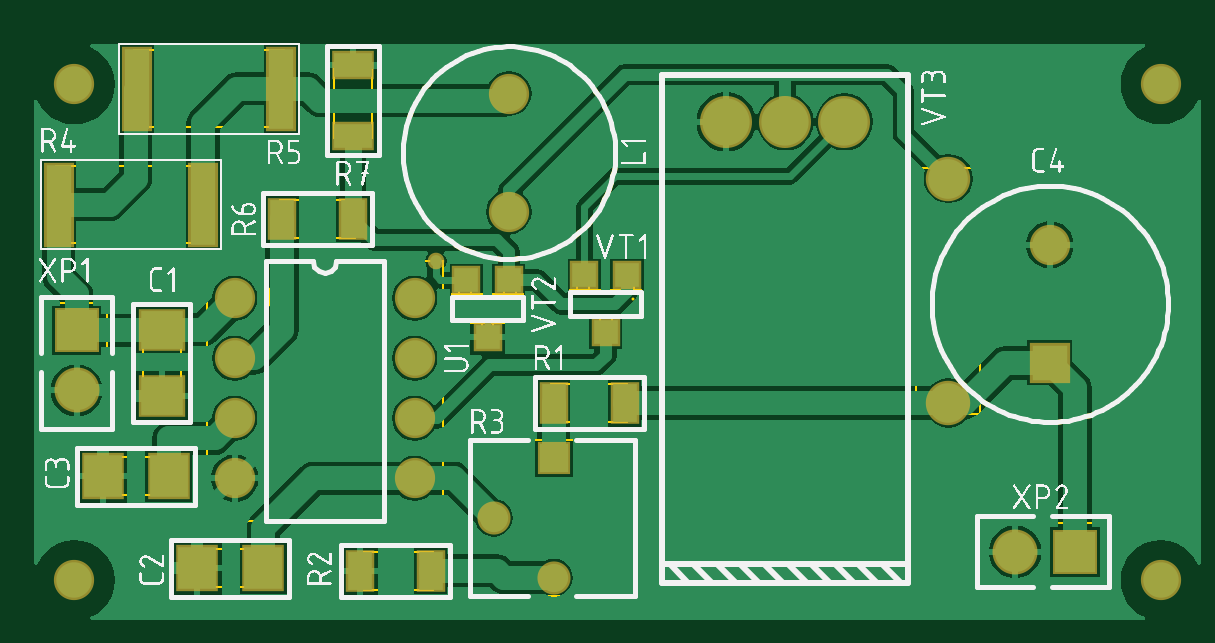
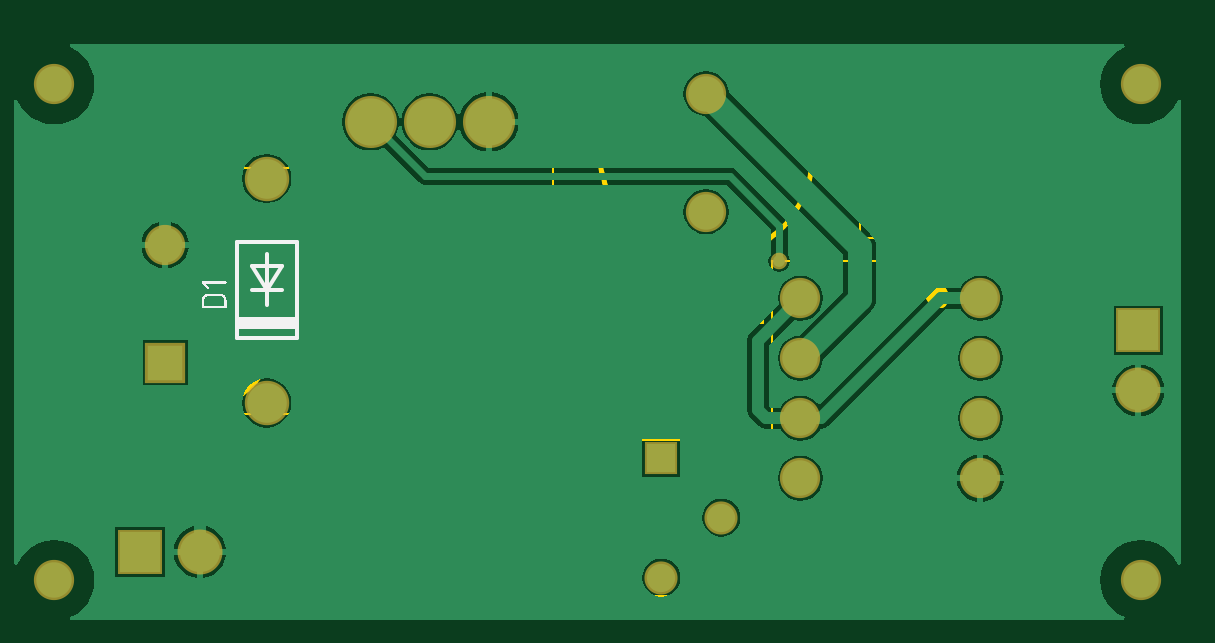
Circuit board: 8 layer files. Board 47.4 x 23.3 mm.
- bottom_copper: DCDC12180.GBL (13646 bytes)
- bottom_silk: DCDC12180.GBO (2796 bytes)
- bottom_mask: DCDC12180.GBS (906 bytes)
- outline: DCDC12180.GM1 (6649 bytes)
- top_copper: DCDC12180.GTL (20757 bytes)
- top_silk: DCDC12180.GTO (69880 bytes)
- paste: DCDC12180.GTP (713 bytes)
- top_mask: DCDC12180.GTS (1551 bytes)

=== bottom_copper: DCDC12180.GBL (13646 bytes, source omitted) ===
=== bottom_silk: DCDC12180.GBO ===
G04 Layer_Color=32896*
%FSLAX25Y25*%
%MOIN*%
G70*
G01*
G75*
%ADD49C,0.00600*%
G36*
X163502Y55621D02*
X163641Y55585D01*
X163765Y55541D01*
X163874Y55482D01*
X163961Y55424D01*
X164027Y55380D01*
X164064Y55344D01*
X164078Y55329D01*
X164180Y55213D01*
X164253Y55089D01*
X164311Y54965D01*
X164348Y54848D01*
X164370Y54746D01*
X164377Y54666D01*
X164384Y54637D01*
Y54615D01*
Y54600D01*
Y54593D01*
Y53354D01*
X164377Y53288D01*
X164355Y53237D01*
X164319Y53201D01*
X164282Y53179D01*
X164238Y53164D01*
X164209Y53150D01*
X160440D01*
X160375Y53157D01*
X160324Y53179D01*
X160287Y53215D01*
X160265Y53252D01*
X160251Y53288D01*
X160236Y53325D01*
Y53346D01*
Y53354D01*
Y54593D01*
X160251Y54746D01*
X160280Y54892D01*
X160331Y55016D01*
X160389Y55125D01*
X160440Y55213D01*
X160491Y55278D01*
X160521Y55315D01*
X160535Y55329D01*
X160652Y55431D01*
X160783Y55504D01*
X160900Y55563D01*
X161016Y55599D01*
X161118Y55621D01*
X161198Y55628D01*
X161228Y55635D01*
X163342D01*
X163502Y55621D01*
D02*
G37*
G36*
X164238Y57699D02*
X164289Y57677D01*
X164326Y57640D01*
X164348Y57604D01*
X164370Y57560D01*
X164377Y57531D01*
Y57502D01*
Y57494D01*
Y57465D01*
X164362Y57429D01*
X164333Y57378D01*
X164304Y57341D01*
X164297Y57334D01*
X164289Y57327D01*
X163480Y56518D01*
X163436Y56481D01*
X163385Y56467D01*
X163349Y56459D01*
X163335D01*
X163269Y56467D01*
X163218Y56488D01*
X163181Y56525D01*
X163160Y56561D01*
X163145Y56598D01*
X163130Y56634D01*
Y56656D01*
Y56663D01*
X163138Y56722D01*
X163160Y56773D01*
X163181Y56802D01*
X163189Y56809D01*
X163670Y57290D01*
X160440D01*
X160375Y57298D01*
X160324Y57319D01*
X160287Y57356D01*
X160265Y57392D01*
X160251Y57429D01*
X160236Y57465D01*
Y57487D01*
Y57494D01*
X160243Y57567D01*
X160265Y57618D01*
X160302Y57655D01*
X160338Y57677D01*
X160375Y57699D01*
X160411Y57706D01*
X164165D01*
X164238Y57699D01*
D02*
G37*
G36*
X158543Y49789D02*
X148536D01*
Y51799D01*
X158543D01*
Y49789D01*
D02*
G37*
%LPC*%
G36*
X163385Y55220D02*
X161271D01*
X161177Y55213D01*
X161089Y55191D01*
X161016Y55162D01*
X160951Y55133D01*
X160900Y55096D01*
X160863Y55067D01*
X160834Y55045D01*
X160827Y55038D01*
X160768Y54965D01*
X160725Y54892D01*
X160696Y54819D01*
X160674Y54746D01*
X160659Y54688D01*
X160652Y54637D01*
Y54608D01*
Y54593D01*
Y53565D01*
X163969D01*
Y54593D01*
X163961Y54688D01*
X163939Y54775D01*
X163910Y54848D01*
X163881Y54914D01*
X163845Y54965D01*
X163816Y55009D01*
X163794Y55030D01*
X163786Y55038D01*
X163714Y55096D01*
X163641Y55140D01*
X163568Y55176D01*
X163495Y55198D01*
X163436Y55213D01*
X163385Y55220D01*
D02*
G37*
%LPD*%
D49*
X151043Y56299D02*
X153543D01*
X156043D01*
X153543D02*
X156043Y60299D01*
X153543Y56299D02*
Y62299D01*
X151043Y60299D02*
X153543Y56299D01*
X151043Y60299D02*
X156043D01*
X153543Y53799D02*
Y56299D01*
X148543Y48299D02*
X158543D01*
Y64299D01*
X148543D02*
X158543D01*
X148543Y48299D02*
Y64299D01*
M02*

=== bottom_mask: DCDC12180.GBS ===
G04 Layer_Color=16711935*
%FSLAX25Y25*%
%MOIN*%
G70*
G01*
G75*
%ADD39C,0.06706*%
%ADD40R,0.07493X0.07493*%
%ADD41C,0.07493*%
%ADD42C,0.07400*%
%ADD43R,0.06706X0.06706*%
%ADD44C,0.08674*%
%ADD45R,0.07493X0.07493*%
%ADD46R,0.05516X0.05516*%
%ADD47C,0.05516*%
%ADD48C,0.02768*%
D39*
X7874Y7874D02*
D03*
X64606Y24843D02*
D03*
Y34843D02*
D03*
Y44842D02*
D03*
Y54843D02*
D03*
X34606Y24843D02*
D03*
Y34843D02*
D03*
Y44842D02*
D03*
Y54843D02*
D03*
X7874Y90551D02*
D03*
X80315Y88976D02*
D03*
Y69291D02*
D03*
X188976Y7874D02*
D03*
Y90551D02*
D03*
X170472Y63779D02*
D03*
D40*
X8268Y49488D02*
D03*
D41*
Y39488D02*
D03*
X164685Y12598D02*
D03*
D42*
X153543Y37402D02*
D03*
X153543Y74803D02*
D03*
D43*
X170472Y44094D02*
D03*
D44*
X136221Y84252D02*
D03*
X126378D02*
D03*
X116535D02*
D03*
D45*
X174685Y12598D02*
D03*
D46*
X87795Y28268D02*
D03*
D47*
X77795Y18268D02*
D03*
X87795Y8268D02*
D03*
D48*
X68110Y61024D02*
D03*
M02*

=== outline: DCDC12180.GM1 (6649 bytes, source omitted) ===
=== top_copper: DCDC12180.GTL (20757 bytes, source omitted) ===
=== top_silk: DCDC12180.GTO (69880 bytes, source omitted) ===
=== paste: DCDC12180.GTP ===
G04 Layer_Color=8421504*
%FSLAX25Y25*%
%MOIN*%
G70*
G01*
G75*
%ADD10R,0.06299X0.07087*%
%ADD11R,0.07087X0.06299*%
%ADD12R,0.03937X0.06299*%
%ADD13R,0.06299X0.03937*%
%ADD14R,0.04213X0.13268*%
%ADD15R,0.03937X0.03937*%
D10*
X12598Y25197D02*
D03*
X23622D02*
D03*
X28346Y9843D02*
D03*
X39370D02*
D03*
D11*
X22441Y38583D02*
D03*
Y49606D02*
D03*
D12*
X42520Y68110D02*
D03*
X54331D02*
D03*
X67323Y9449D02*
D03*
X55512D02*
D03*
X99606Y37402D02*
D03*
X87795D02*
D03*
D13*
X54331Y81890D02*
D03*
Y93701D02*
D03*
D14*
X5295Y70472D02*
D03*
X29350D02*
D03*
X18287Y89764D02*
D03*
X42342D02*
D03*
D15*
X73228Y57874D02*
D03*
X80315D02*
D03*
X76772Y48425D02*
D03*
X92913Y58661D02*
D03*
X100000D02*
D03*
X96457Y49213D02*
D03*
M02*

=== top_mask: DCDC12180.GTS ===
G04 Layer_Color=8388736*
%FSLAX25Y25*%
%MOIN*%
G70*
G01*
G75*
%ADD33R,0.07099X0.07887*%
%ADD34R,0.07887X0.07099*%
%ADD35R,0.04737X0.07099*%
%ADD36R,0.07099X0.04737*%
%ADD37R,0.05013X0.14068*%
%ADD38R,0.04737X0.04737*%
%ADD39C,0.06706*%
%ADD40R,0.07493X0.07493*%
%ADD41C,0.07493*%
%ADD42C,0.07400*%
%ADD43R,0.06706X0.06706*%
%ADD44C,0.08674*%
%ADD45R,0.07493X0.07493*%
%ADD46R,0.05516X0.05516*%
%ADD47C,0.05516*%
%ADD48C,0.02768*%
D33*
X12598Y25197D02*
D03*
X23622D02*
D03*
X28346Y9843D02*
D03*
X39370D02*
D03*
D34*
X22441Y38583D02*
D03*
Y49606D02*
D03*
D35*
X42520Y68110D02*
D03*
X54331D02*
D03*
X67323Y9449D02*
D03*
X55512D02*
D03*
X99606Y37402D02*
D03*
X87795D02*
D03*
D36*
X54331Y81890D02*
D03*
Y93701D02*
D03*
D37*
X5295Y70472D02*
D03*
X29350D02*
D03*
X18287Y89764D02*
D03*
X42342D02*
D03*
D38*
X73228Y57874D02*
D03*
X80315D02*
D03*
X76772Y48425D02*
D03*
X92913Y58661D02*
D03*
X100000D02*
D03*
X96457Y49213D02*
D03*
D39*
X7874Y7874D02*
D03*
X64606Y24843D02*
D03*
Y34843D02*
D03*
Y44842D02*
D03*
Y54843D02*
D03*
X34606Y24843D02*
D03*
Y34843D02*
D03*
Y44842D02*
D03*
Y54843D02*
D03*
X7874Y90551D02*
D03*
X80315Y88976D02*
D03*
Y69291D02*
D03*
X188976Y7874D02*
D03*
Y90551D02*
D03*
X170472Y63779D02*
D03*
D40*
X8268Y49488D02*
D03*
D41*
Y39488D02*
D03*
X164685Y12598D02*
D03*
D42*
X153543Y37402D02*
D03*
X153543Y74803D02*
D03*
D43*
X170472Y44094D02*
D03*
D44*
X136221Y84252D02*
D03*
X126378D02*
D03*
X116535D02*
D03*
D45*
X174685Y12598D02*
D03*
D46*
X87795Y28268D02*
D03*
D47*
X77795Y18268D02*
D03*
X87795Y8268D02*
D03*
D48*
X68110Y61024D02*
D03*
M02*
